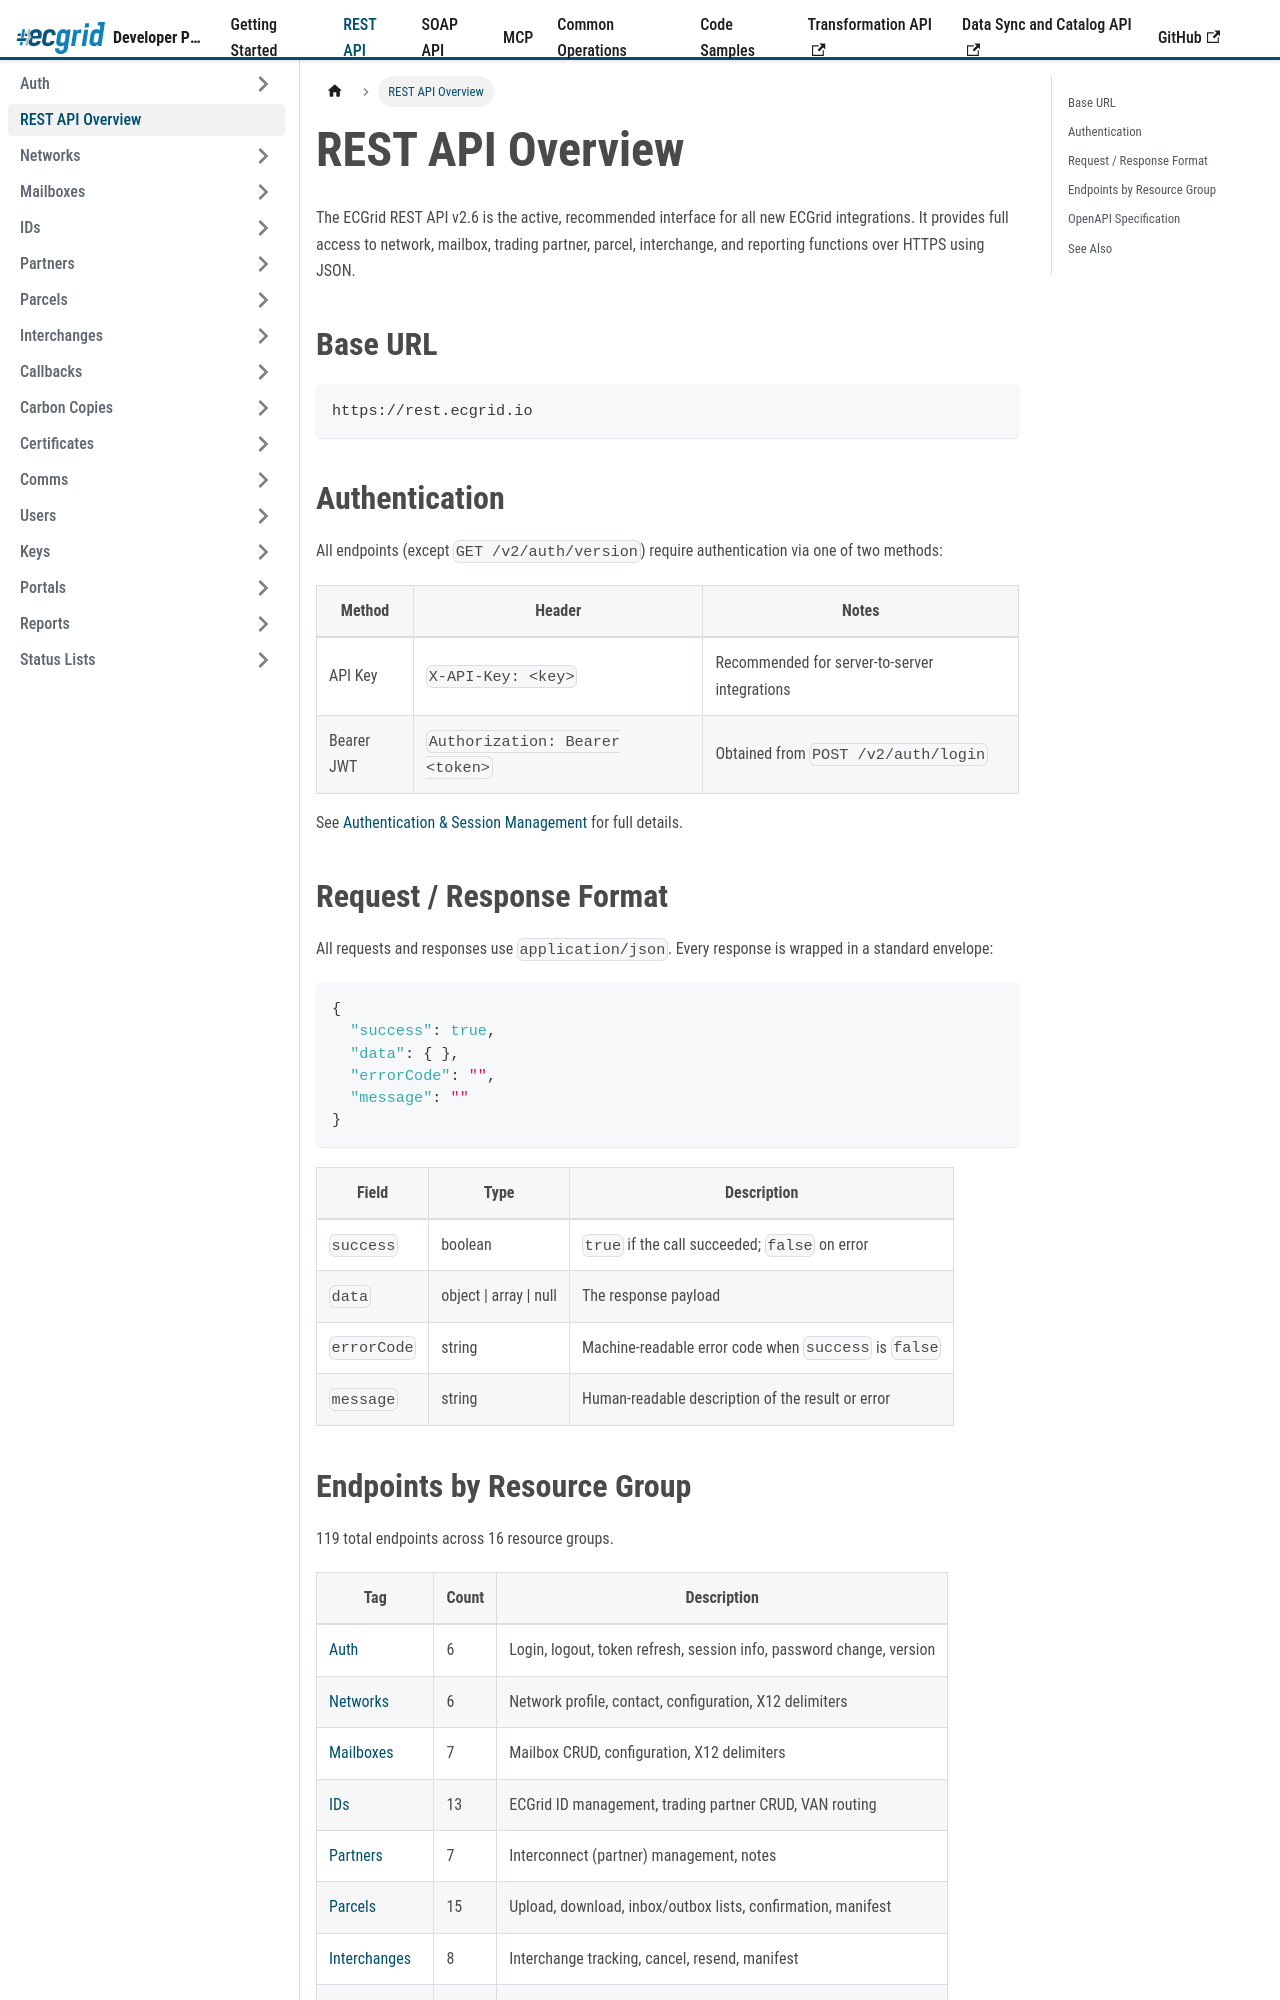

repository: LorenData/ecgrid-developer-documentation · page: docs/rest-api/overview.html · generator: docusaurus

---
title: REST API Overview
sidebar_position: 1
---
{/* AI Attribution — Loren Data AI Use Policy §8.2 | Tool: Claude Code (Anthropic) | 2026-05-07: REST API overview page created - Greg Kolinski */}

# REST API Overview

The ECGrid REST API v2.6 is the active, recommended interface for all new ECGrid integrations. It provides full access to network, mailbox, trading partner, parcel, interchange, and reporting functions over HTTPS using JSON.

## Base URL

```
https://rest.ecgrid.io
```

## Authentication

All endpoints (except `GET /v2/auth/version`) require authentication via one of two methods:

| Method | Header | Notes |
|---|---|---|
| API Key | `X-API-Key: <key>` | Recommended for server-to-server integrations |
| Bearer JWT | `Authorization: Bearer <token>` | Obtained from `POST /v2/auth/login` |

See [Authentication & Session Management](../getting-started/authentication.md) for full details.

## Request / Response Format

All requests and responses use `application/json`. Every response is wrapped in a standard envelope:

```json
{
  "success": true,
  "data": { },
  "errorCode": "",
  "message": ""
}
```

| Field | Type | Description |
|---|---|---|
| `success` | boolean | `true` if the call succeeded; `false` on error |
| `data` | object \| array \| null | The response payload |
| `errorCode` | string | Machine-readable error code when `success` is `false` |
| `message` | string | Human-readable description of the result or error |
